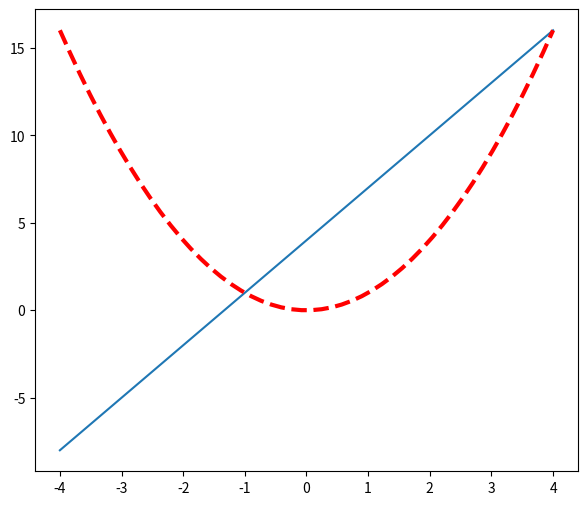
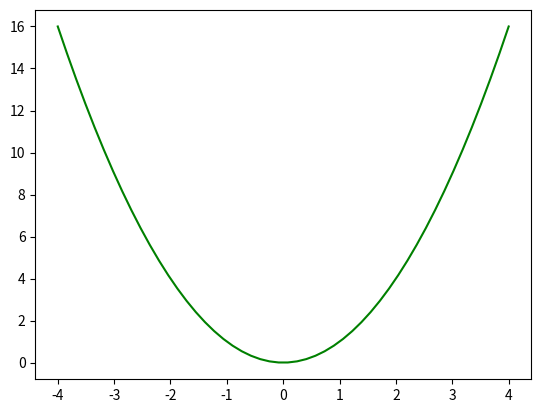

These charts were generated, in order, by the following Python code:
# _*_ coding: UTF-8 _*_

import matplotlib.pyplot as plt

import numpy as np

#创建数据
x = np.linspace(-4,4,50) #在-4到4之间创建50个点
#同时画2个图线
y1 = 3*x+4
y2 = x ** 2
#构建第一张图
plt.figure(num=1,figsize=(7,6))
plt.plot(x,y1)
#颜色为红色，线宽为3，线为虚线
plt.plot(x,y2,color="red",linewidth=3.0,linestyle="--")

#构建第二张图
plt.figure(num=2)
plt.plot(x,y2,color="green")
plt.show()